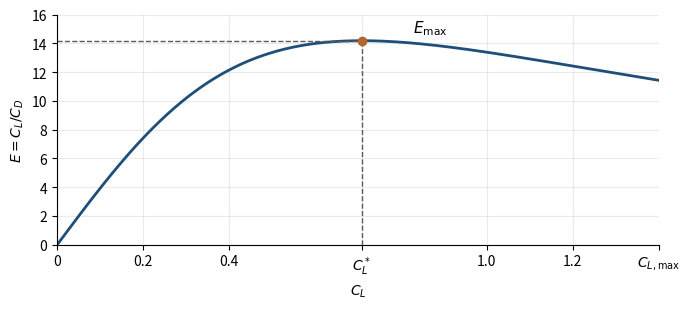

Recreate this plot in Python. (Note: this script raises an exception after producing the figure.)
"""
fig_efficienza.py — Capitolo 4, efficienza E(C_L) di una polare parabolica.
Eseguire dalla cartella Libro/:  python3 python/fig_efficienza.py
"""
import math
import matplotlib.pyplot as plt

CD0, AR, e_osw, CLmax = 0.025, 8.0, 0.80, 1.4
k = 1 / (math.pi * e_osw * AR)
CL = [CLmax * i / 400 for i in range(401)]
E = [c / (CD0 + k * c * c) for c in CL]
CLs = math.sqrt(CD0 / k); Es = 1 / (2 * math.sqrt(CD0 * k))

fig, ax = plt.subplots(figsize=(7, 3.2))
ax.plot(CL, E, color="#1F4E79", lw=2)
ax.plot([CLs, CLs], [0, Es], ls="--", color="#5A5A5A", lw=1)
ax.plot([0, CLs], [Es, Es], ls="--", color="#5A5A5A", lw=1)
ax.plot([CLs], [Es], "o", color="#B4662F", ms=6)
ax.annotate(r"$E_{\max}$", (CLs, Es), xytext=(CLs + 0.12, Es + 0.6), fontsize=11)
ax.set_xlabel(r"$C_L$"); ax.set_ylabel(r"$E=C_L/C_D$")
ax.set_xlim(0, CLmax); ax.set_ylim(0, 16)
ax.set_xticks([0, 0.2, 0.4, CLs, 1.0, 1.2, 1.4])
ax.set_xticklabels(["0", "0.2", "0.4", r"$C_L^*$", "1.0", "1.2", r"$C_{L,\max}$"])
ax.grid(alpha=0.25)
for s in ("top", "right"):
    ax.spines[s].set_visible(False)
fig.tight_layout()
fig.savefig("figure/efficienza.png", dpi=220)
